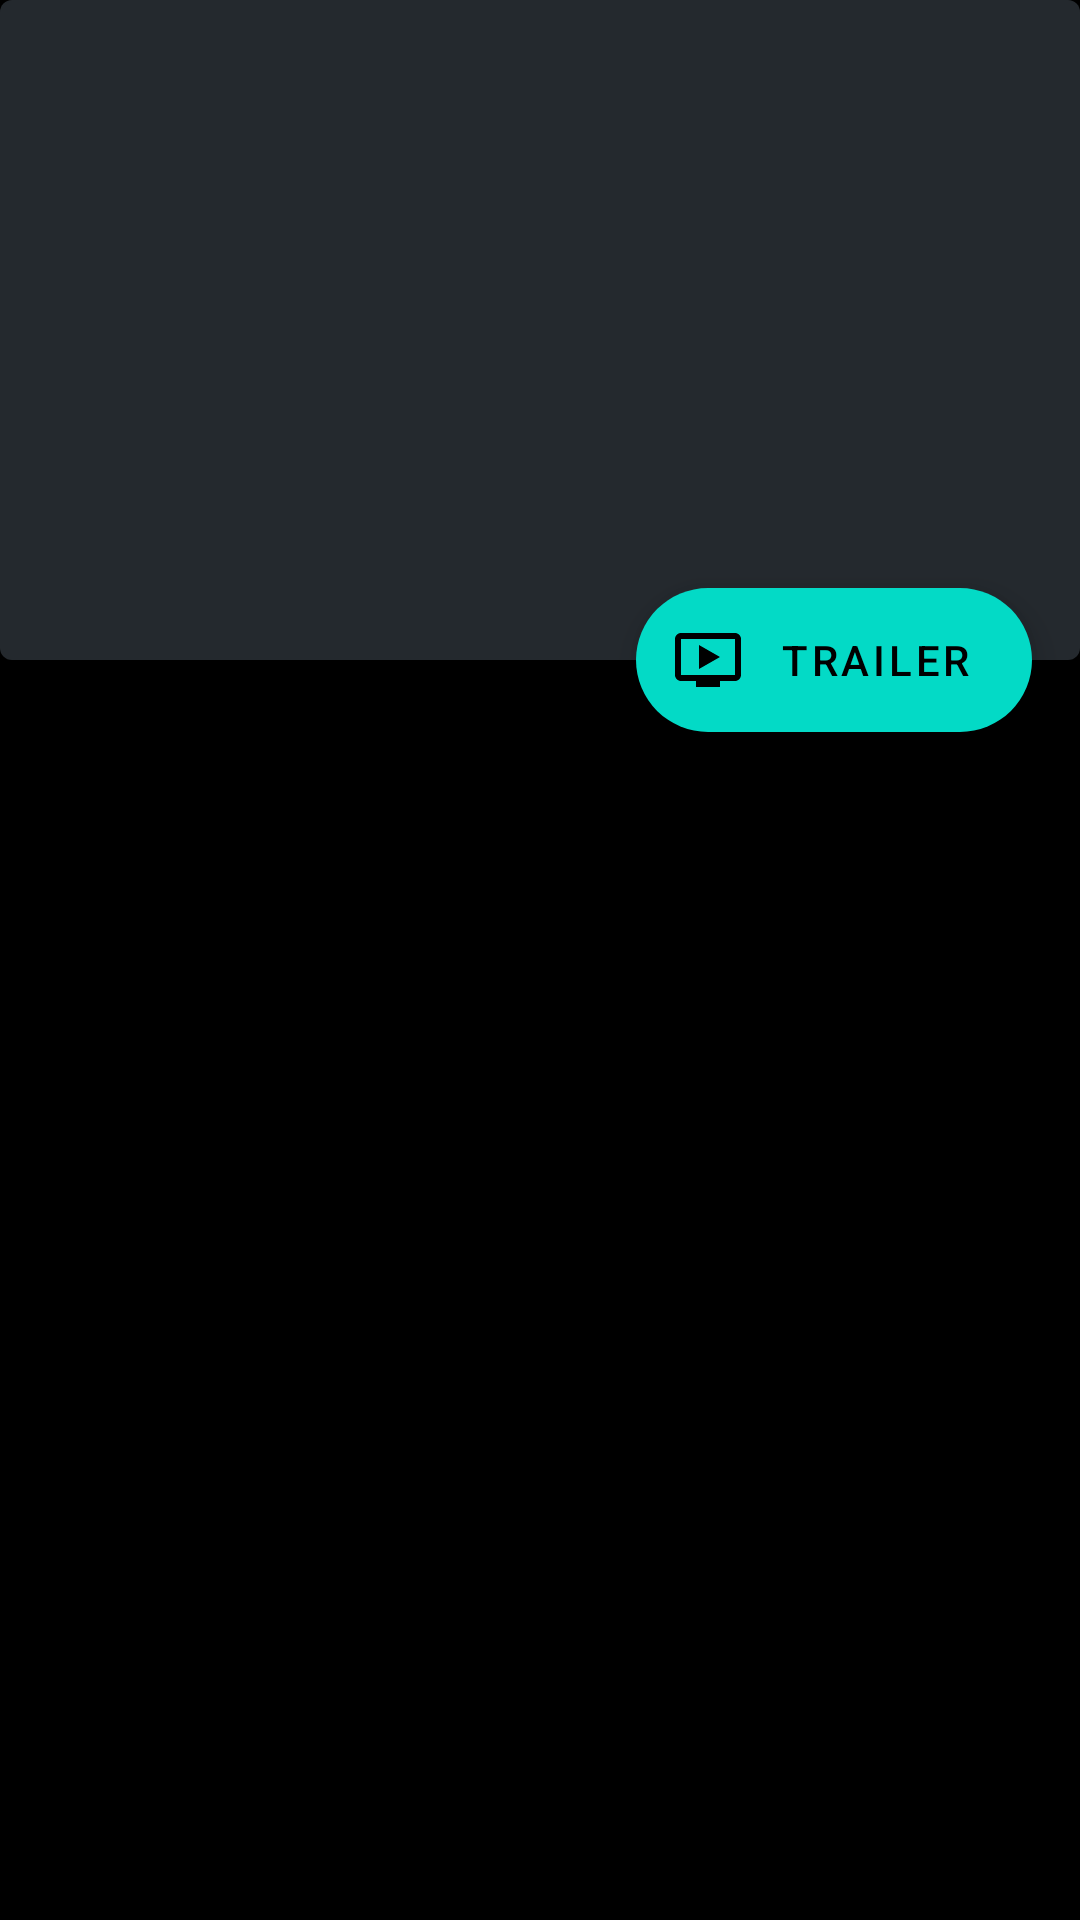

Android layout source for this screen:
<!-- AndroidManifest.xml: application theme AppTheme -->
<!-- res/layout/fragment_movie_detail.xml -->
<?xml version="1.0" encoding="utf-8"?>
<layout xmlns:android="http://schemas.android.com/apk/res/android"
        xmlns:tools="http://schemas.android.com/tools">

    <data>

        <variable
                name="viewModel"
                type="com.pingo.tmdb.app.detail.MovieDetailViewModel"/>
    </data>

    <androidx.coordinatorlayout.widget.CoordinatorLayout
            xmlns:app="http://schemas.android.com/apk/res-auto"
            android:layout_width="match_parent"
            android:layout_height="match_parent"
            android:background="@color/black"
            android:fitsSystemWindows="true"
            tools:context=".app.detail.MovieDetailFragment">

        <com.google.android.material.appbar.AppBarLayout
                android:id="@+id/app_bar"
                android:layout_width="match_parent"
                android:layout_height="@dimen/app_bar_height"
                android:fitsSystemWindows="true"
                android:theme="@style/AppTheme.AppBarOverlay">

            <com.google.android.material.appbar.CollapsingToolbarLayout
                    android:id="@+id/toolbar_layout"
                    android:layout_width="match_parent"
                    android:layout_height="match_parent"
                    android:fitsSystemWindows="true"
                    app:contentScrim="?attr/colorPrimary"
                    app:expandedTitleTextAppearance="@style/toolbar_text"
                    app:layout_scrollFlags="scroll|exitUntilCollapsed"
                    app:toolbarId="@+id/toolbar">

                <ImageView
                        android:id="@+id/img_backdrop"
                        android:layout_width="match_parent"
                        android:layout_height="match_parent"
                        android:adjustViewBounds="true"
                        android:scaleType="centerCrop"
                        android:src="@drawable/bg_placeholder"
                        app:layout_collapseMode="parallax"
                        android:contentDescription="@string/backdrop_image"
                        app:layout_collapseParallaxMultiplier="0.5"/>


                <androidx.appcompat.widget.Toolbar
                        android:id="@+id/toolbar"
                        android:layout_width="match_parent"
                        android:layout_height="80dp"
                        android:paddingTop="@dimen/toolbar_padding"
                        app:layout_collapseMode="pin"
                        app:popupTheme="@style/AppTheme.PopupOverlay"/>

            </com.google.android.material.appbar.CollapsingToolbarLayout>

        </com.google.android.material.appbar.AppBarLayout>

        <include layout="@layout/content_scrolling"/>


        <com.google.android.material.floatingactionbutton.ExtendedFloatingActionButton
                android:id="@+id/fab"
                android:layout_width="wrap_content"
                android:layout_height="wrap_content"
                android:layout_margin="@dimen/fab_margin"
                android:text="@string/trailer"
                app:icon="@drawable/ic_ondemand_video_black_24dp"
                app:layout_anchor="@id/app_bar"
                app:layout_anchorGravity="bottom|end"/>

    </androidx.coordinatorlayout.widget.CoordinatorLayout>
</layout>
<!-- res/layout/content_scrolling.xml (included above) -->
<?xml version="1.0" encoding="utf-8"?>
<androidx.core.widget.NestedScrollView
        xmlns:android="http://schemas.android.com/apk/res/android"
        xmlns:app="http://schemas.android.com/apk/res-auto"
        xmlns:tools="http://schemas.android.com/tools"
        android:layout_width="match_parent"
        android:layout_height="match_parent"
        app:layout_behavior="@string/appbar_scrolling_view_behavior"
        tools:context=".app.detail.MovieDetailActivity"
        tools:showIn="@layout/fragment_movie_detail">

    <LinearLayout
            android:layout_width="match_parent"
            android:layout_height="match_parent"
            android:orientation="vertical">


        <TextView
                android:id="@+id/tv_release_date"
                android:layout_width="match_parent"
                android:layout_height="wrap_content"
                android:paddingStart="@dimen/text_margin"
                android:paddingTop="@dimen/text_margin"
                android:paddingEnd="@dimen/text_margin"
                android:textColor="@android:color/holo_blue_light"/>

        <TextView
                android:id="@+id/tv_rating"
                android:layout_width="match_parent"
                android:layout_height="wrap_content"
                android:paddingStart="@dimen/text_margin"
                android:paddingEnd="@dimen/text_margin"
                android:paddingBottom="@dimen/text_margin"
                android:textColor="@android:color/holo_blue_light"/>


        <com.google.android.material.chip.ChipGroup
                android:id="@+id/genreLayout"
                android:layout_width="match_parent"
                android:layout_height="wrap_content"
                android:paddingStart="@dimen/text_margin"
                android:paddingEnd="@dimen/text_margin"
                android:paddingBottom="@dimen/text_margin"
                app:alignContent="stretch"
                app:alignItems="stretch"
                app:flexWrap="wrap"/>


        <TextView
                android:id="@+id/tv_overview_title"
                android:layout_width="wrap_content"
                android:layout_height="wrap_content"
                android:paddingStart="@dimen/text_margin"
                android:paddingTop="@dimen/text_margin"
                android:paddingEnd="@dimen/text_margin"
                android:textColor="@android:color/holo_blue_light"
                android:textSize="24sp"/>


        <TextView
                android:id="@+id/tv_overview"
                android:layout_width="wrap_content"
                android:layout_height="wrap_content"
                android:fontFamily="sans-serif"
                android:paddingStart="@dimen/text_margin"
                android:paddingEnd="@dimen/text_margin"
                android:paddingBottom="@dimen/text_margin"
                android:textColor="@color/white"/>


    </LinearLayout>


</androidx.core.widget.NestedScrollView>
<!-- resources referenced by this layout -->
<resources>
  <color name="black">#000000</color>
  <color name="white">#ffffff</color>
  <dimen name="app_bar_height">220dp</dimen>
  <dimen name="fab_margin">16dp</dimen>
  <dimen name="text_margin">16dp</dimen>
  <dimen name="toolbar_padding">24dp</dimen>
  <!-- drawable bg_placeholder (drawable) -->
  <?xml version="1.0" encoding="utf-8"?>
  <shape xmlns:android="http://schemas.android.com/apk/res/android"
         android:shape="rectangle">
  
      <corners android:radius="4dp"/>
      <solid android:color="@color/light_gray_opac"/>
      <stroke android:color="@color/LightSlateGray"/>
  
  </shape>
  <!-- drawable ic_ondemand_video_black_24dp (drawable) -->
  <vector android:height="24dp" android:tint="#FFFFFF"
          android:viewportHeight="24.0" android:viewportWidth="24.0"
          android:width="24dp" xmlns:android="http://schemas.android.com/apk/res/android">
      <path android:fillColor="#FF000000" android:pathData="M21,3L3,3c-1.11,0 -2,0.89 -2,2v12c0,1.1 0.89,2 2,2h5v2h8v-2h5c1.1,0 1.99,-0.9 1.99,-2L23,5c0,-1.11 -0.9,-2 -2,-2zM21,17L3,17L3,5h18v12zM16,11l-7,4L9,7z"/>
  </vector>
  <string name="backdrop_image">Backdrop Image</string>
  <string name="trailer">Trailer</string>
  <style name="AppTheme.AppBarOverlay" parent="ThemeOverlay.MaterialComponents.Dark.ActionBar" />
  <style name="AppTheme.PopupOverlay" parent="ThemeOverlay.MaterialComponents.Light" />
  <style name="toolbar_text">
          <item name="android:textColor">@color/white</item>
          <item name="android:shadowColor">@color/black</item>
          <item name="android:shadowDx">4</item>
          <item name="android:shadowDy">4</item>
          <item name="android:shadowRadius">6</item>
          <item name="android:fontFamily">sans-serif</item>
          <item name="android:textSize">28sp</item>
      </style>
  <style name="AppTheme" parent="Theme.MaterialComponents.Light.DarkActionBar">
          <item name="colorPrimary">@color/colorPrimary</item>
          <item name="colorPrimaryDark">@color/colorPrimaryDark</item>
          <item name="colorAccent">@color/colorAccent</item>
          <item name="android:windowBackground">@color/black</item>
      </style>
  <color name="light_gray_opac">#4D778899</color>
  <color name="LightSlateGray">#778899</color>
  <color name="colorPrimary">#000000</color>
  <color name="colorPrimaryDark">#000000</color>
  <color name="colorAccent">#62D6C6</color>
</resources>
